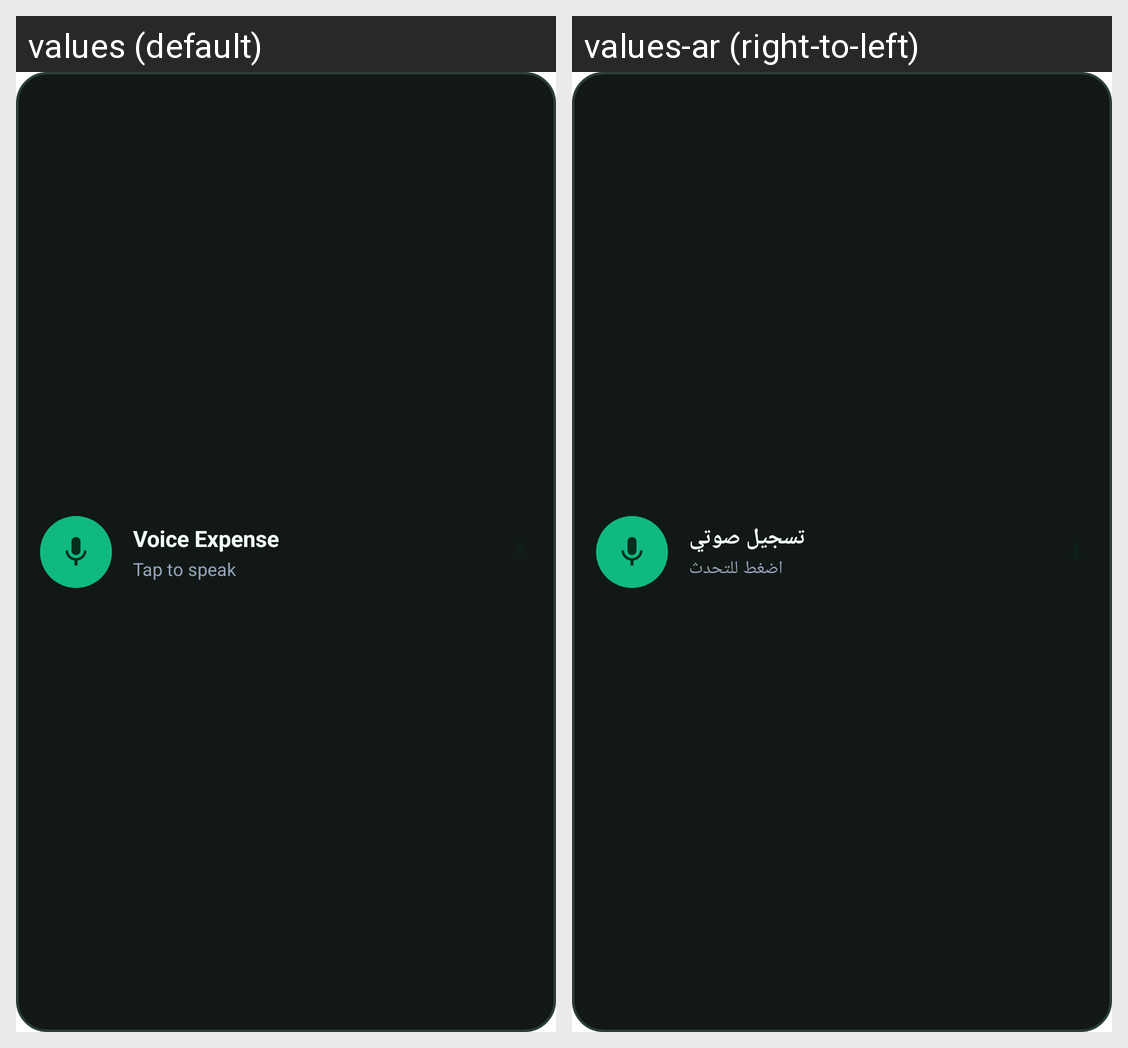

The Android screen above is rendered under two locales of the same app. Produce the string resources it draws, with the default and per-locale values.
Android screen res/layout/voice_expense_widget.xml rendered under 2 locales, left to right: values (default), values-ar (right-to-left). Device: Nexus 5 (rendered at 1080×1920; each locale shown at half size, 540×960, under a caption strip naming it); theme Theme.MaterialComponents.DayNight.NoActionBar.
Strings drawn on this screen, with the default value and each locale's value (text and hints the layout hard-codes, and strings that could not be matched under every locale, appear in the picture but are not listed):

voice_expense_widget_title
  values: Voice Expense
  values-ar: تسجيل صوتي

voice_expense_widget_subtitle
  values: Tap to speak
  values-ar: اضغط للتحدث
